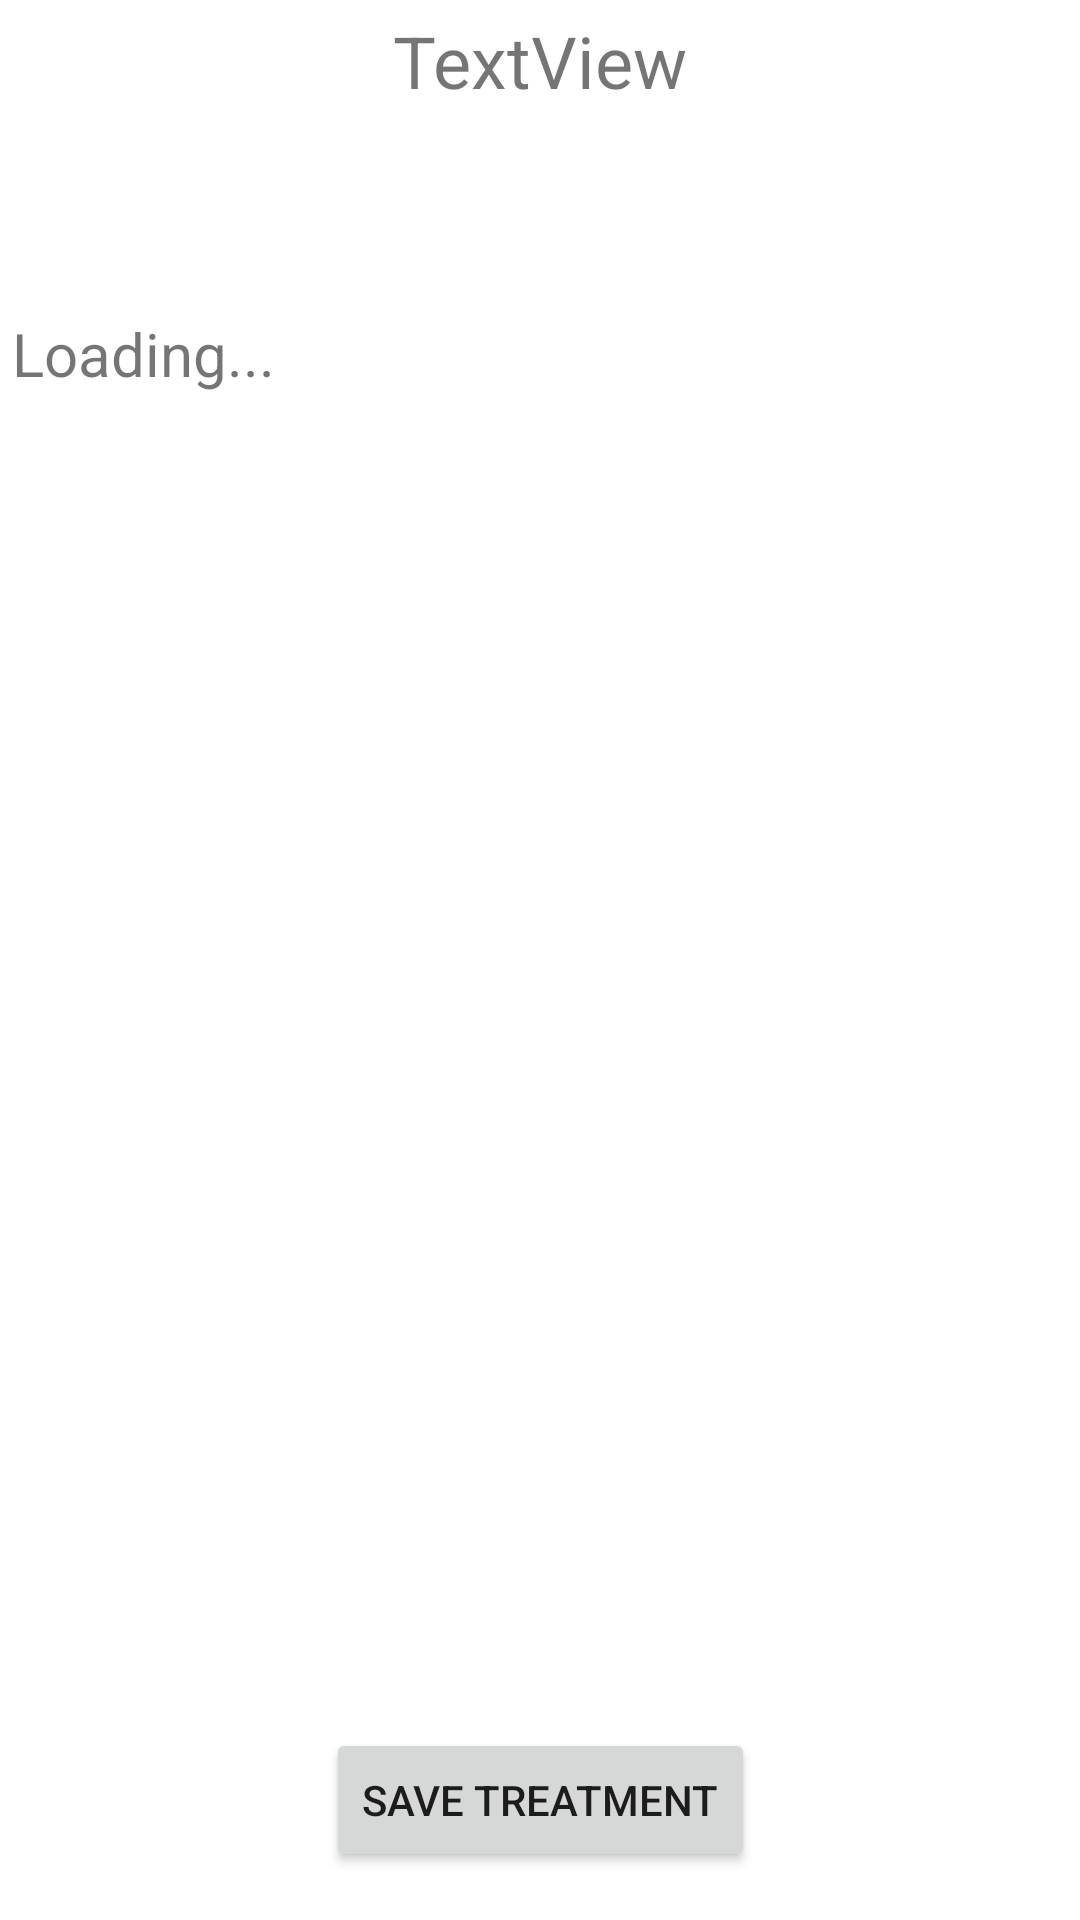

Layout XML and referenced resources for this Android screen:
<!-- AndroidManifest.xml: application theme Theme.GigaChad -->
<!-- res/layout/display_mental_treatment.xml -->
<?xml version="1.0" encoding="utf-8"?>
<androidx.constraintlayout.widget.ConstraintLayout xmlns:android="http://schemas.android.com/apk/res/android"
    xmlns:app="http://schemas.android.com/apk/res-auto"
    android:layout_width="match_parent"
    android:layout_height="match_parent">

    <Button
        android:id="@+id/btsaveMentalTreatment"
        android:layout_width="wrap_content"
        android:layout_height="wrap_content"
        android:layout_marginBottom="16dp"
        android:text="@string/btsavetreatment"
        app:layout_constraintBottom_toBottomOf="parent"
        app:layout_constraintEnd_toEndOf="parent"
        app:layout_constraintStart_toStartOf="parent" />

    <TextView
        android:id="@+id/tvMentalTreatment"
        android:layout_width="404dp"
        android:layout_height="444dp"
        android:layout_marginStart="4dp"
        android:background="#00FFFFFF"
        android:text="@string/stockdataplacehold"
        android:textSize="20sp"
        app:layout_constraintBottom_toBottomOf="parent"
        app:layout_constraintStart_toStartOf="parent"
        app:layout_constraintTop_toTopOf="parent"
        app:layout_constraintVertical_bias="0.533" />

    <TextView
        android:id="@+id/tvMentalTreatmentTitle"
        android:layout_width="wrap_content"
        android:layout_height="wrap_content"
        android:layout_marginTop="4dp"
        android:text="TextView"
        android:textSize="24sp"
        app:layout_constraintEnd_toEndOf="parent"
        app:layout_constraintStart_toStartOf="parent"
        app:layout_constraintTop_toTopOf="parent" />
</androidx.constraintlayout.widget.ConstraintLayout>
<!-- resources referenced by this layout -->
<resources>
  <string name="btsavetreatment">Save Treatment</string>
  <string name="stockdataplacehold">Loading...</string>
  <style name="Theme.GigaChad" parent="Theme.MaterialComponents.DayNight.DarkActionBar">
          
          <item name="colorPrimary">@color/buttons</item>
          <item name="colorPrimaryVariant">@color/borders</item>
          <item name="colorOnPrimary">@color/white</item>
          
          <item name="colorSecondary">@color/teal_200</item>
          <item name="colorSecondaryVariant">@color/teal_700</item>
          <item name="colorOnSecondary">@color/black</item>
          
          <item name="android:statusBarColor" tools:targetApi="l">?attr/colorPrimaryVariant</item>
          
      </style>
  <color name="buttons">#80D0F4</color>
  <color name="borders">#20A0D8</color>
  <color name="white">#FFFFFFFF</color>
  <color name="teal_200">#FF03DAC5</color>
  <color name="teal_700">#FF018786</color>
  <color name="black">#FF000000</color>
</resources>
